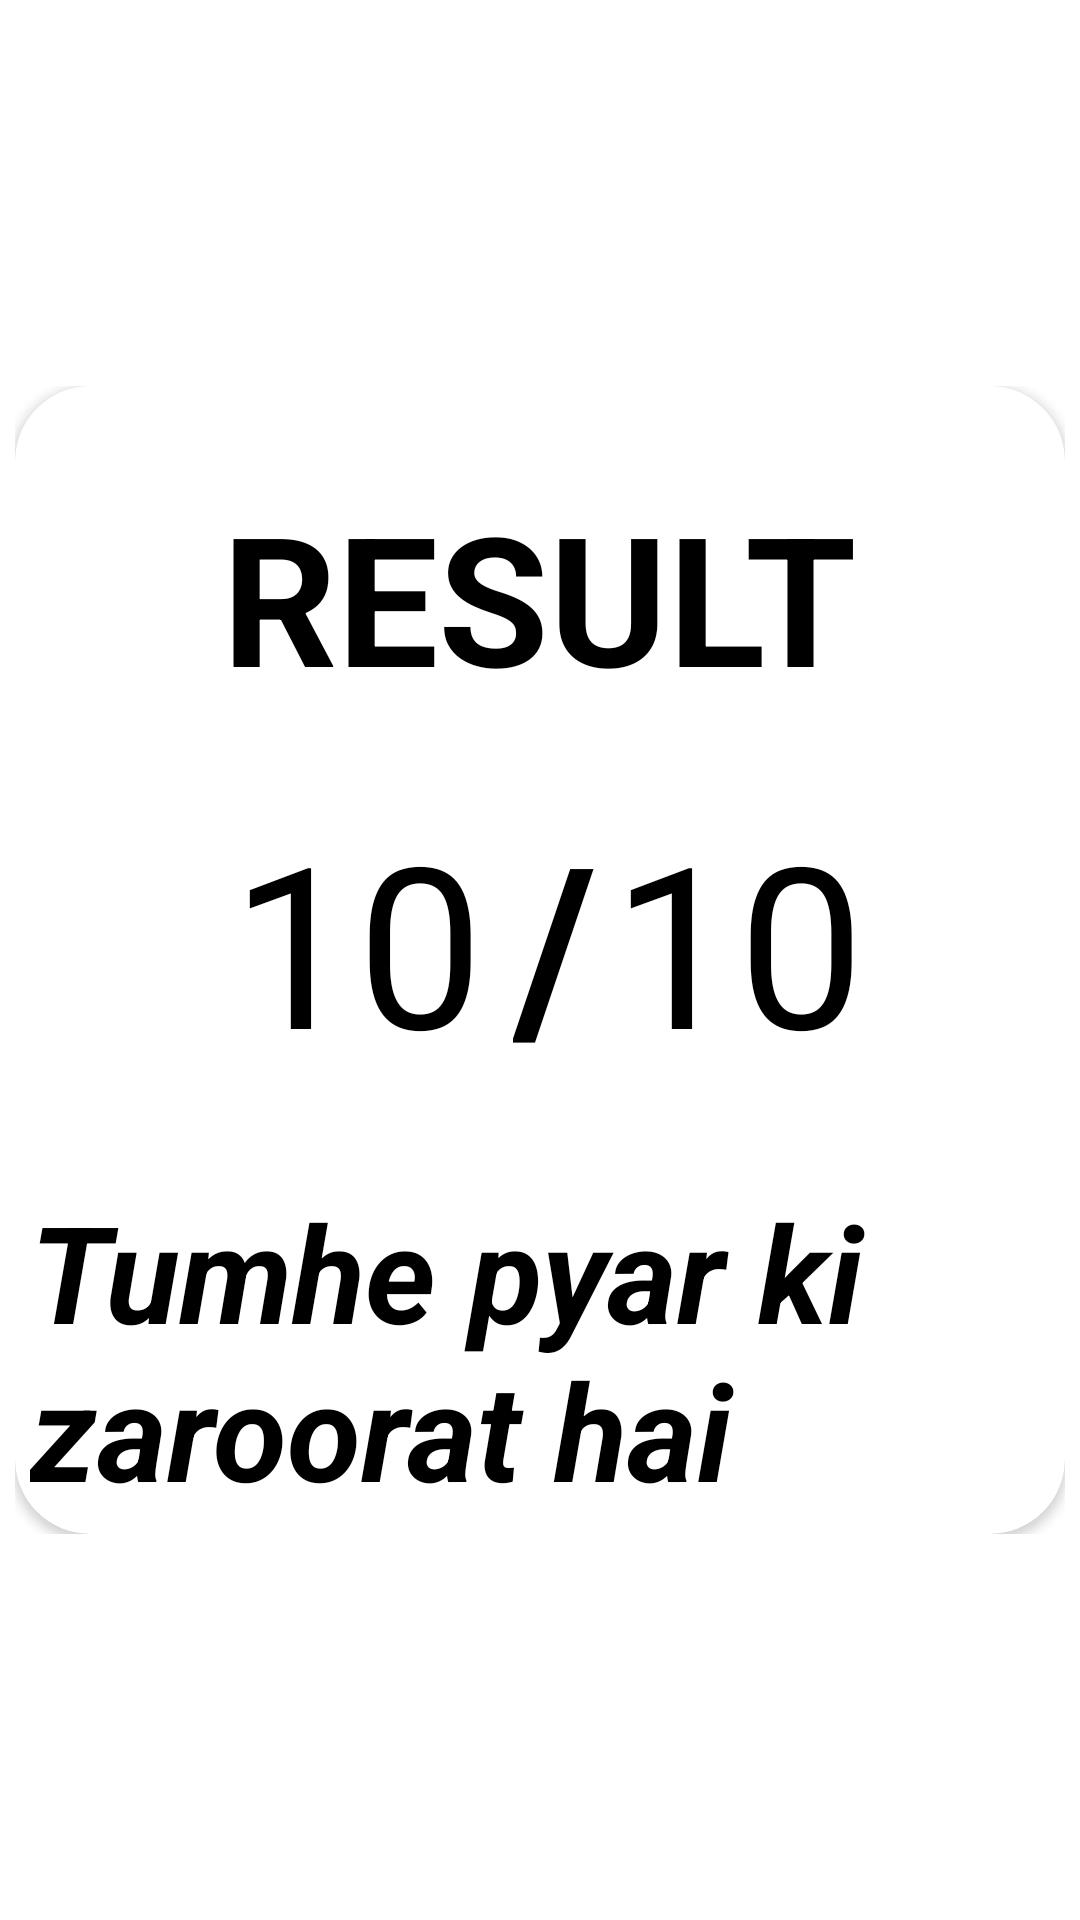

This screen was rendered from an Android layout file. Write that file and the resources it references.
<!-- AndroidManifest.xml: application theme Theme.Amigos -->
<!-- res/layout/activity_result.xml -->
<?xml version="1.0" encoding="utf-8"?>
<androidx.constraintlayout.widget.ConstraintLayout xmlns:android="http://schemas.android.com/apk/res/android"
    xmlns:app="http://schemas.android.com/apk/res-auto"
    xmlns:tools="http://schemas.android.com/tools"
    android:layout_width="match_parent"
    android:layout_height="match_parent"
    tools:context=".ResultActivity">



    <RelativeLayout
        android:layout_width="wrap_content"
        android:layout_height="wrap_content"
        app:layout_constraintTop_toTopOf="parent"
        app:layout_constraintBottom_toBottomOf="parent"
        app:layout_constraintLeft_toLeftOf="parent"
        app:layout_constraintRight_toRightOf="parent"
        android:background="@drawable/card_bg"
        android:padding="1dp">
        <androidx.cardview.widget.CardView
            android:layout_width="350dp"
            android:layout_height="wrap_content"
            app:layout_constraintTop_toTopOf="parent"
            android:padding="@dimen/my_value"
            app:layout_constraintBottom_toBottomOf="parent"
            app:layout_constraintLeft_toLeftOf="parent"
            app:layout_constraintRight_toRightOf="parent"
            app:cardCornerRadius="25dp">
            <TextView
                android:layout_width="wrap_content"
                android:layout_height="wrap_content"
                android:layout_gravity="center_horizontal"
                android:padding="@dimen/my_value"
                android:textSize="60sp"
                android:text="RESULT"
                android:textStyle="bold"
                android:layout_marginTop="25dp"
                android:textColor="@color/black">

            </TextView>

            <LinearLayout
                android:id="@+id/output"
                android:layout_width="match_parent"
                android:layout_height="wrap_content"
                android:orientation="horizontal"
                android:gravity="center_horizontal"
                android:layout_marginTop="125dp"
                android:padding="@dimen/my_value"
                android:layout_marginRight="25dp"
                android:layout_marginLeft="25dp"
                android:background="@drawable/option_bg">

                <TextView
                    android:id="@+id/correctAns"
                    android:layout_width="wrap_content"
                    android:layout_height="wrap_content"
                    android:padding="@dimen/my_value"
                    android:text="10"
                    android:textSize="75dp"
                    android:textColor="@color/black">

                </TextView>
                <TextView
                    android:layout_width="wrap_content"
                    android:layout_height="wrap_content"
                    android:text="/"
                    android:textSize="75dp"
                    android:textStyle="bold"
                    android:padding="@dimen/my_value"
                    android:textColor="@color/black">

                </TextView>
                <TextView
                    android:id="@+id/totalAns"
                    android:layout_width="wrap_content"
                    android:layout_height="wrap_content"
                    android:text="10"
                    android:textSize="75dp"
                    android:textColor="@color/black">

                </TextView>



            </LinearLayout>

            <TextView
                android:id="@+id/performance"
                android:padding="@dimen/my_value"
                android:layout_width="wrap_content"
                android:layout_height="wrap_content"
                android:layout_gravity="center_horizontal"
                android:textSize="45sp"
                android:text="Tumhe pyar ki zaroorat hai"
                android:textStyle="bold|italic"
                android:layout_marginTop="260dp"
                android:textColor="@color/black">

            </TextView>






        </androidx.cardview.widget.CardView>

    </RelativeLayout>
</androidx.constraintlayout.widget.ConstraintLayout>
<!-- resources referenced by this layout -->
<resources>
  <dimen name="my_value">05dp</dimen>
  <style name="Theme.Amigos" parent="Theme.MaterialComponents.DayNight.NoActionBar">
          
          <item name="colorPrimary">@color/purple_500</item>
          <item name="colorPrimaryVariant">@color/purple_700</item>
          <item name="colorOnPrimary">@color/white</item>
          
          <item name="colorSecondary">@color/teal_200</item>
          <item name="colorSecondaryVariant">@color/teal_700</item>
          <item name="colorOnSecondary">@color/black</item>
          
          <item name="android:statusBarColor">?attr/colorPrimaryVariant</item>
          
      </style>
  <!-- not gathered from this repository: default colours our renderer supplied (Android Studio template values) -->
  <color name="purple_500">#FF6200EE</color>
  <color name="purple_700">#FF3700B3</color>
  <color name="teal_200">#FF03DAC5</color>
  <color name="teal_700">#FF018786</color>
  <color name="black">#FF000000</color>
  <color name="white">#FFFFFFFF</color>
</resources>
